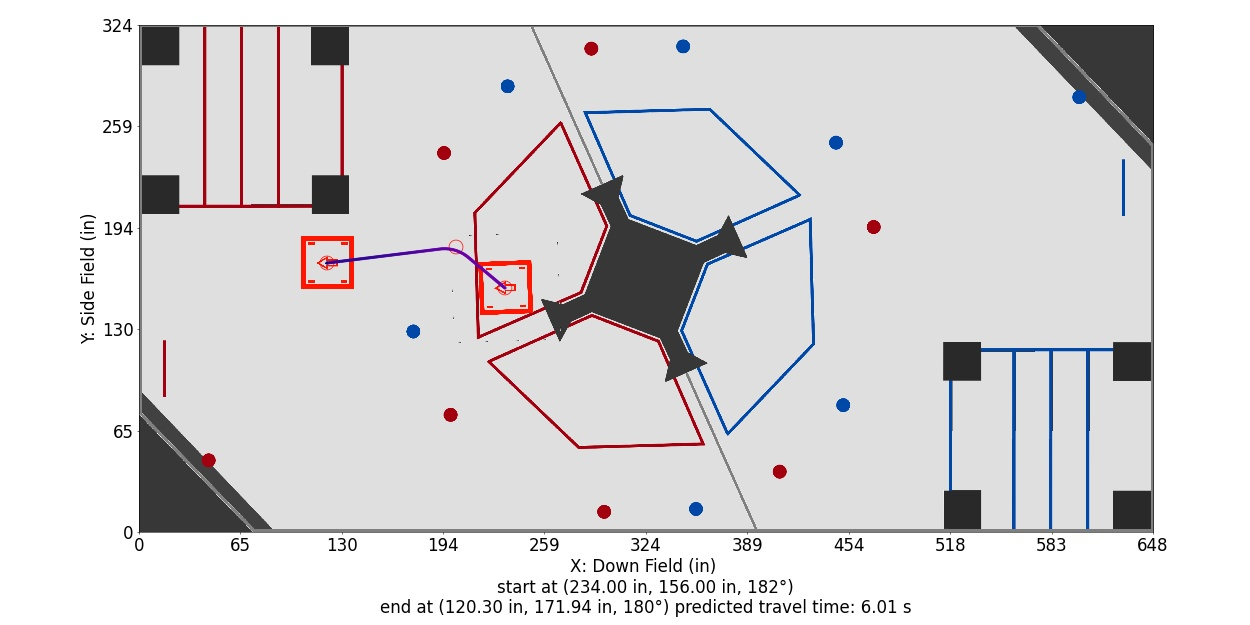

The table this chart was drawn from, first rows:
Distance (in), Time (s), X (in), Y (in), Velocity (in/s), Orientation (deg), Touch, Way X (in), Way Y (in), Way Velocity (in/s), Way Orientation (deg), Way Turn Radius (in), Touch this Point
0.0, 0.0, 234.0, 156.0, 36.0, 182.0, 0, 234.0, 156.0, 36.0, 182.0, 3.0, 0
1, 0.02778, 233.2, 156.6, 36.0, 182, 0, 202.7, 182.2, 36.0, 180.0, 24.0, 0.0
2, 0.05556, 232.5, 157.3, 36.0, 181.9, 0, 120.3, 171.9, 0.0, 180.0, 3.0, 0.0
3, 0.08333, 231.7, 157.9, 36.0, 181.9, 0, , , , , , 
4, 0.1111, 230.9, 158.6, 36.0, 181.8, 0, , , , , , 
5, 0.1389, 230.2, 159.2, 36.0, 181.8, 0, , , , , , 
6, 0.1667, 229.4, 159.8, 36.0, 181.7, 0, , , , , , 
7, 0.1944, 228.6, 160.5, 36.0, 181.7, 0, , , , , , 
8, 0.2222, 227.9, 161.1, 36.0, 181.6, 0, , , , , , 
9, 0.25, 227.1, 161.8, 36.0, 181.6, 0, , , , , , 
10, 0.2778, 226.3, 162.4, 36.0, 181.5, 0, , , , , , 
11, 0.3056, 225.6, 163.1, 36.0, 181.5, 0, , , , , , 
12, 0.3333, 224.8, 163.7, 36.0, 181.4, 0, , , , , , 
13, 0.3611, 224, 164.3, 36.0, 181.4, 0, , , , , , 
14, 0.3889, 223.3, 165, 36.0, 181.3, 0, , , , , , 
15, 0.4167, 222.5, 165.6, 36.0, 181.3, 0, , , , , , 
16, 0.4444, 221.7, 166.3, 36.0, 181.2, 0, , , , , , 
17, 0.4722, 221, 166.9, 36.0, 181.2, 0, , , , , , 
18, 0.5, 220.2, 167.5, 36.0, 181.1, 0, , , , , , 
19, 0.5278, 219.4, 168.2, 36.0, 181.1, 0, , , , , , 
20, 0.5556, 218.7, 168.8, 36.0, 181, 0, , , , , , 
21, 0.5833, 217.9, 169.5, 36.0, 181, 0, , , , , , 
22, 0.6111, 217.1, 170.1, 36.0, 180.9, 0, , , , , , 
23, 0.6389, 216.4, 170.8, 36.0, 180.9, 0, , , , , , 
24, 0.6667, 215.6, 171.4, 36.0, 180.8, 0, , , , , , 
25, 0.6944, 214.8, 172, 36.0, 180.8, 0, , , , , , 
26, 0.7222, 214.1, 172.7, 36.0, 180.7, 0, , , , , , 
27, 0.75, 213.3, 173.3, 36.0, 180.7, 0, , , , , , 
28, 0.7778, 212.5, 174, 36.0, 180.6, 0, , , , , , 
29, 0.8056, 211.8, 174.6, 36.0, 180.6, 0, , , , , , 
30, 0.8333, 211, 175.2, 36.0, 180.5, 0, , , , , , 
31, 0.8611, 210.2, 175.9, 36.0, 180.5, 0, , , , , , 
32, 0.8889, 209.4, 176.5, 36.0, 180.4, 0, , , , , , 
33, 0.9167, 208.6, 177.1, 36.0, 180.4, 0, , , , , , 
34, 0.9444, 207.8, 177.6, 36.0, 180.3, 0, , , , , , 
35, 0.9722, 206.9, 178.1, 36.0, 180.3, 0, , , , , , 
36, 1, 206, 178.6, 36.0, 180.2, 0, , , , , , 
37, 1.028, 205.1, 179, 36.0, 180.2, 0, , , , , , 
38, 1.056, 204.2, 179.4, 36.0, 180.1, 0, , , , , , 
39, 1.083, 203.2, 179.7, 36.0, 180.1, 0, , , , , , 
40, 1.111, 202.3, 180, 36.0, 180, 0, , , , , , 
41, 1.139, 201.3, 180.3, 35.56, 180, 0, , , , , , 
42, 1.167, 200.3, 180.5, 35.12, 180, 0, , , , , , 
43, 1.196, 199.4, 180.7, 34.68, 180, 0, , , , , , 
44, 1.225, 198.4, 180.9, 34.24, 180, 0, , , , , , 
45, 1.254, 197.4, 181, 33.8, 180, 0, , , , , , 
46, 1.284, 196.4, 181, 33.35, 180, 0, , , , , , 
47, 1.314, 195.4, 181.1, 32.91, 180, 0, , , , , , 
48, 1.345, 194.4, 181, 32.47, 180, 0, , , , , , 
49, 1.376, 193.4, 181, 32.03, 180, 0, , , , , , 
50, 1.407, 192.4, 180.9, 31.59, 180, 0, , , , , , 
51, 1.439, 191.4, 180.7, 31.15, 180, 0, , , , , , 
52, 1.472, 190.4, 180.6, 30.71, 180, 0, , , , , , 
53, 1.504, 189.4, 180.5, 30.27, 180, 0, , , , , , 
54, 1.538, 188.4, 180.4, 29.83, 180, 0, , , , , , 
55, 1.571, 187.4, 180.2, 29.39, 180, 0, , , , , , 
56, 1.606, 186.4, 180.1, 28.95, 180, 0, , , , , , 
57, 1.641, 185.5, 180, 28.5, 180, 0, , , , , , 
58, 1.676, 184.5, 179.9, 28.06, 180, 0, , , , , , 
59, 1.712, 183.5, 179.8, 27.62, 180, 0, , , , , , 
... 64 more rows
